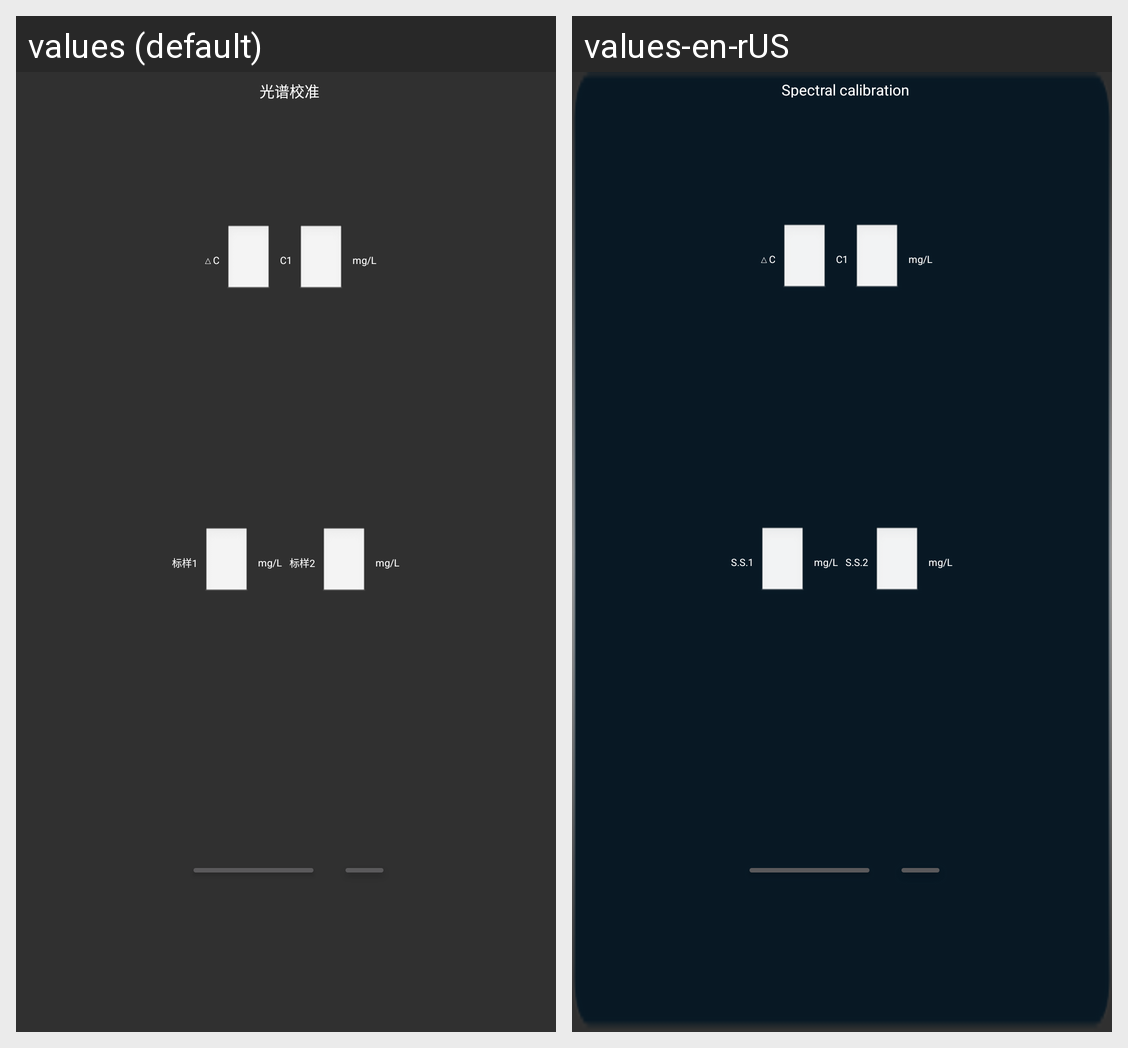

This grid shows one Android layout under two languages. Give, for every string resource on the screen, its name, the default text and each shown locale's text.
Android screen res/layout/dialog_specpeak.xml rendered under 2 locales, left to right: values (default), values-en-rUS. Device: Nexus 5 (rendered at 1080×1920; each locale shown at half size, 540×960, under a caption strip naming it); theme AppTheme.
Strings drawn on this screen, with the default value and each locale's value (text and hints the layout hard-codes, and strings that could not be matched under every locale, appear in the picture but are not listed):

spec_calibration
  values: 光谱校准
  values-en-rUS: Spectral calibration

spanCoc_1
  values: 标样1
  values-en-rUS: S.S.1

spanCoc_2
  values: 标样2
  values-en-rUS: S.S.2
